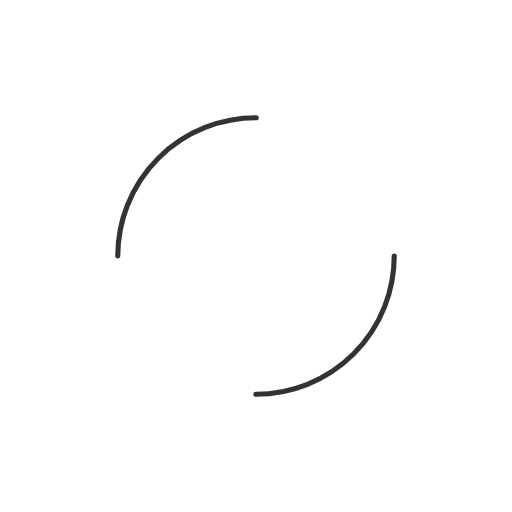
t = 0.00 s
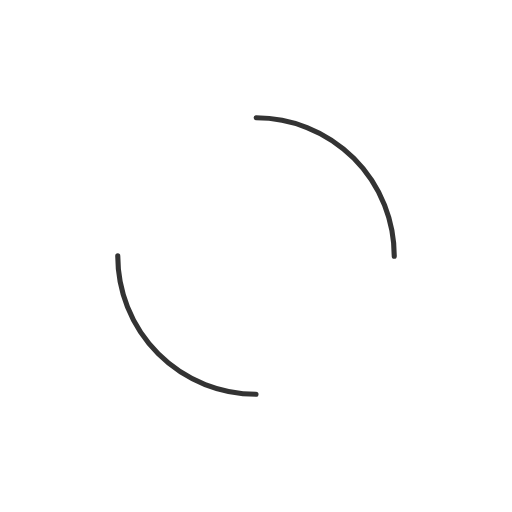
t = 0.25 s
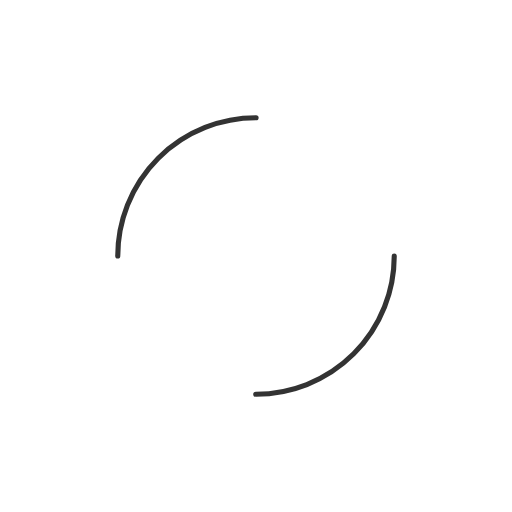
t = 0.50 s
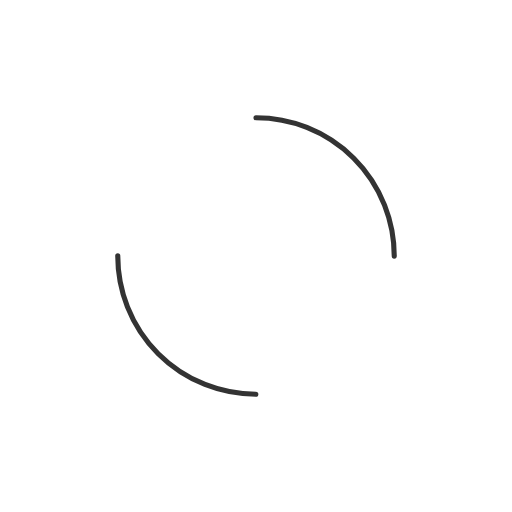
t = 0.75 s

The animated SVG that drew these frames (rendered in a browser with its animation timeline set to each time). Animation: 1 SMIL element (animateTransform=1); one cycle of 1.00 s, repeats indefinitely.

<svg width="80px"  height="80px"  xmlns="http://www.w3.org/2000/svg" viewBox="0 0 100 100" preserveAspectRatio="xMidYMid" class="lds-dual-ring">
    <circle cx="50" cy="50" ng-attr-r="{{config.radius}}" ng-attr-stroke-width="{{config.width}}" ng-attr-stroke="{{config.stroke}}" ng-attr-stroke-dasharray="{{config.dasharray}}" fill="none" stroke-linecap="round" r="27" stroke-width="1" stroke="#333333" stroke-dasharray="42.411500823462205 42.411500823462205" transform="rotate(60 50 50)">
      <animateTransform attributeName="transform" type="rotate" calcMode="linear" values="0 50 50;360 50 50" keyTimes="0;1" dur="1s" begin="0s" repeatCount="indefinite"></animateTransform>
    </circle>
  </svg>
